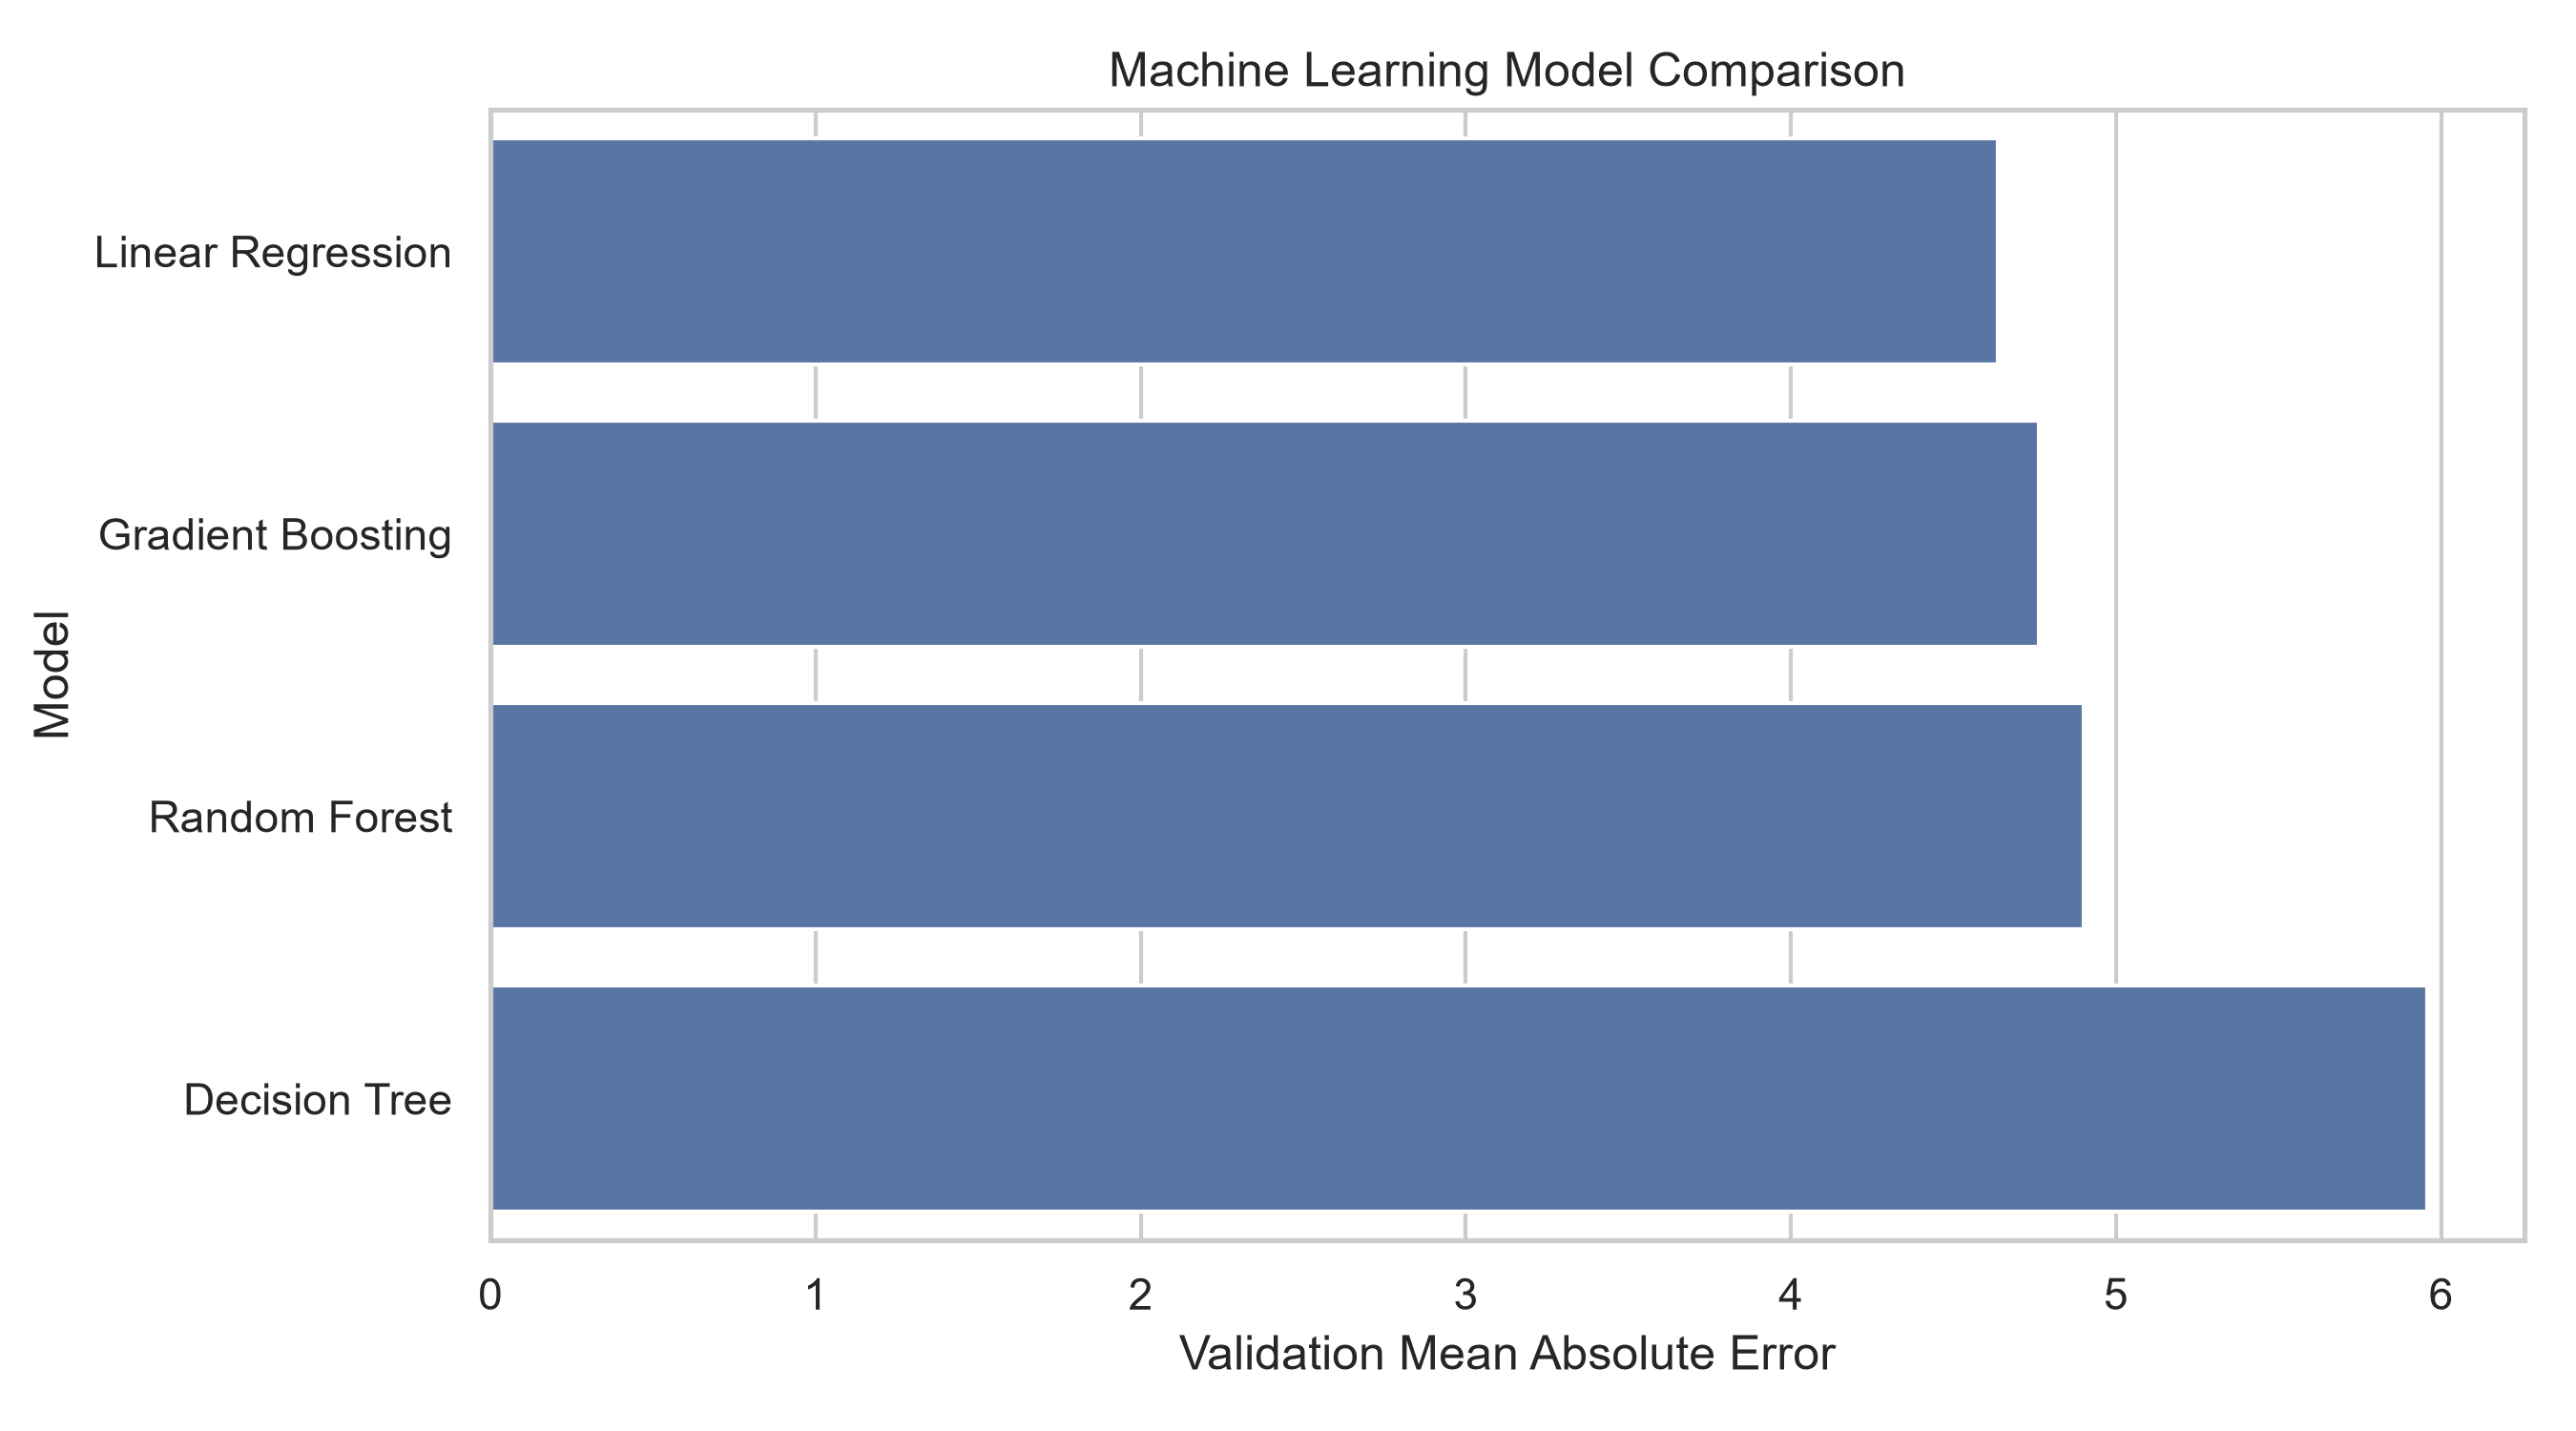

The data file committed next to this chart (first rows):
Model, MAE, RMSE, R2
Linear Regression, 4.636, 5.836, 0.6909
Gradient Boosting, 4.762, 5.988, 0.6746
Random Forest, 4.901, 6.135, 0.6584
Decision Tree, 5.958, 7.376, 0.5061
